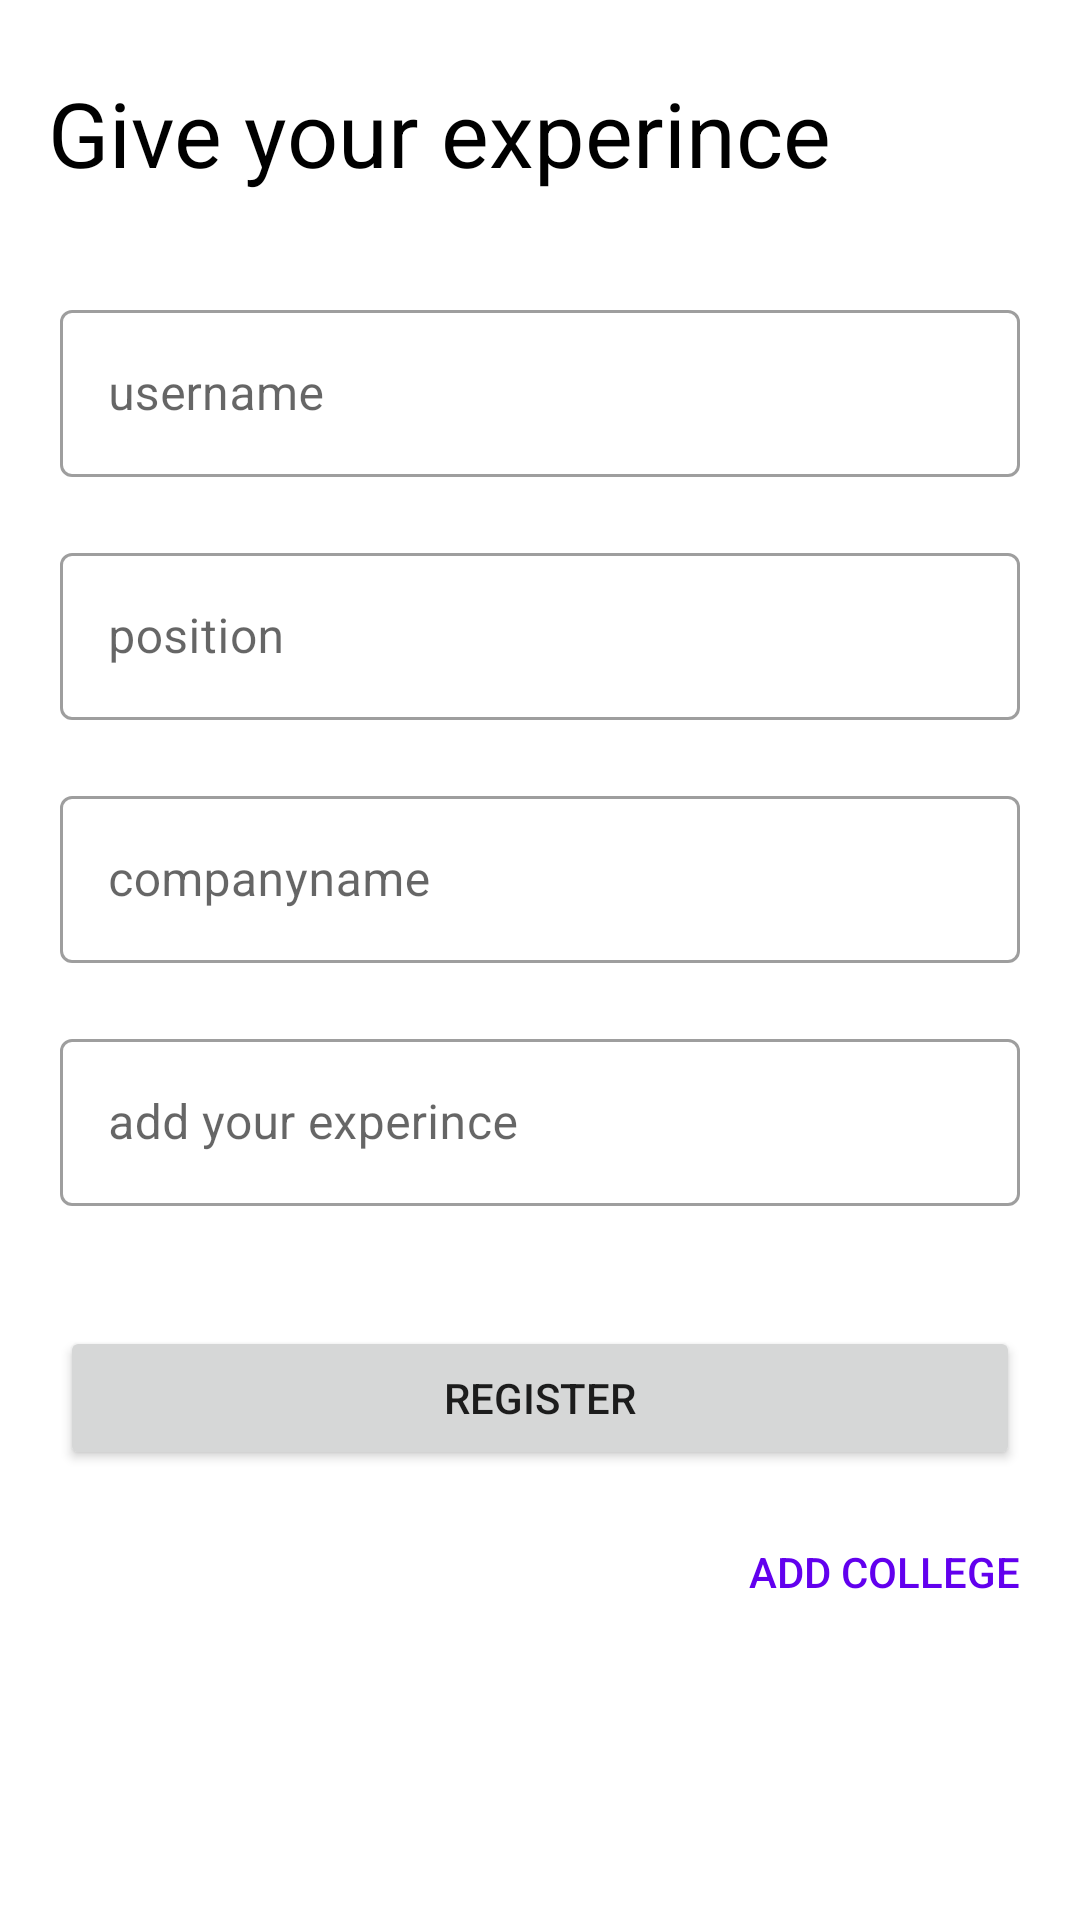

The Android layout XML behind this screen, and the referenced resources:
<!-- AndroidManifest.xml: application theme Theme.Checkfirstapp -->
<!-- res/layout/fragment_add_company.xml -->
<?xml version="1.0" encoding="utf-8"?>
<androidx.constraintlayout.widget.ConstraintLayout xmlns:android="http://schemas.android.com/apk/res/android"
    xmlns:app="http://schemas.android.com/apk/res-auto"
    xmlns:tools="http://schemas.android.com/tools"
    android:layout_width="match_parent"
    android:layout_height="match_parent"
    android:orientation="vertical"
    tools:context=".AddCompanyFragment">

    <TextView
        android:id="@+id/textView"
        android:layout_width="0dp"
        android:layout_height="64dp"

        android:layout_marginStart="16dp"
        android:layout_marginLeft="16dp"
        android:layout_marginTop="24dp"
        android:layout_marginEnd="16dp"
        android:layout_marginRight="16dp"
        android:text="Give your experince"
        android:textColor="@color/black"
        android:textSize="30sp"
        app:layout_constraintBottom_toTopOf="@+id/scrollView2"
        app:layout_constraintEnd_toEndOf="parent"
        app:layout_constraintStart_toStartOf="parent"
        app:layout_constraintTop_toTopOf="parent"
        app:layout_constraintVertical_bias="0.83" />


    <ScrollView
        android:id="@+id/scrollView2"
        android:layout_width="0dp"
        android:layout_height="0dp"

        app:layout_constraintBottom_toBottomOf="parent"
        app:layout_constraintEnd_toEndOf="parent"
        app:layout_constraintStart_toStartOf="parent"
        app:layout_constraintTop_toBottomOf="@+id/textView">

        <LinearLayout
            android:layout_width="match_parent"
            android:layout_height="wrap_content"
            android:orientation="vertical">


            <com.google.android.material.textfield.TextInputLayout
                style="@style/Widget.MaterialComponents.TextInputLayout.OutlinedBox"
                android:layout_width="match_parent"
                android:layout_height="wrap_content"
                android:layout_marginLeft="20dp"
                android:id="@+id/username"
                android:layout_marginTop="10dp"
                android:layout_marginRight="20dp"
                android:hint="username"
                android:outlineSpotShadowColor="@color/black">

                <com.google.android.material.textfield.TextInputEditText
                    android:layout_width="match_parent"
                    android:layout_height="wrap_content" />
            </com.google.android.material.textfield.TextInputLayout>

            <com.google.android.material.textfield.TextInputLayout
                style="@style/Widget.MaterialComponents.TextInputLayout.OutlinedBox"
                android:layout_width="match_parent"
                android:layout_height="wrap_content"

                android:layout_marginLeft="20dp"
                android:layout_marginTop="20dp"
                android:layout_marginRight="20dp"
                android:id="@+id/position"
                android:hint="position"
                android:outlineSpotShadowColor="@color/black">

                <com.google.android.material.textfield.TextInputEditText
                    android:layout_width="match_parent"
                    android:layout_height="wrap_content" />
            </com.google.android.material.textfield.TextInputLayout>

            <com.google.android.material.textfield.TextInputLayout
                style="@style/Widget.MaterialComponents.TextInputLayout.OutlinedBox"
                android:layout_width="match_parent"
                android:layout_height="wrap_content"
                android:layout_marginLeft="20dp"
                android:layout_marginTop="20dp"
                android:layout_marginRight="20dp"
                android:id="@+id/companyname"
                android:hint="companyname"
                android:outlineSpotShadowColor="@color/black">

                <com.google.android.material.textfield.TextInputEditText
                    android:layout_width="match_parent"
                    android:layout_height="wrap_content" />
            </com.google.android.material.textfield.TextInputLayout>

            <com.google.android.material.textfield.TextInputLayout
                style="@style/Widget.MaterialComponents.TextInputLayout.OutlinedBox"
                android:layout_width="match_parent"
                android:layout_height="wrap_content"
                android:layout_marginLeft="20dp"
                android:layout_marginTop="20dp"
                android:layout_marginRight="20dp"
                android:id="@+id/experince"
                android:hint="add your experince"
                android:outlineSpotShadowColor="@color/black">

                <com.google.android.material.textfield.TextInputEditText
                    android:layout_width="match_parent"
                    android:layout_height="wrap_content" />
            </com.google.android.material.textfield.TextInputLayout>

            <Button
                android:id="@+id/register"
                android:layout_width="match_parent"
                android:layout_height="wrap_content"
                android:layout_marginLeft="20dp"
                android:layout_marginTop="40dp"
                android:layout_marginRight="20dp"
                android:text="register" />

            <Button
                android:id="@+id/addcollege"
                android:layout_width="wrap_content"
                android:layout_height="wrap_content"
                android:layout_gravity="right"
                android:layout_marginTop="10dp"
                android:layout_marginRight="20dp"
                android:background="#00000000"
                android:text="Add college"
                android:textColor="@color/purple_500"></Button>

        </LinearLayout>
    </ScrollView>




</androidx.constraintlayout.widget.ConstraintLayout>
<!-- resources referenced by this layout -->
<resources>
  <style name="Theme.Checkfirstapp" parent="Theme.MaterialComponents.DayNight.NoActionBar">
          
          <item name="colorPrimary">#8E54E9</item>
          <item name="colorPrimaryVariant">#8E54E9</item>
          <item name="colorOnPrimary">@color/white</item>
          
          <item name="colorSecondary">@color/teal_200</item>
          <item name="colorSecondaryVariant">@color/teal_700</item>
          <item name="colorOnSecondary">@color/black</item>
          
          <item name="android:statusBarColor" tools:targetApi="l">?attr/colorPrimaryVariant</item>
          
      </style>
  <!-- not gathered from this repository: default colours our renderer supplied (Android Studio template values) -->
  <color name="purple_500">#FF6200EE</color>
  <color name="teal_200">#FF03DAC5</color>
  <color name="teal_700">#FF018786</color>
  <color name="black">#FF000000</color>
  <color name="white">#FFFFFFFF</color>
</resources>
